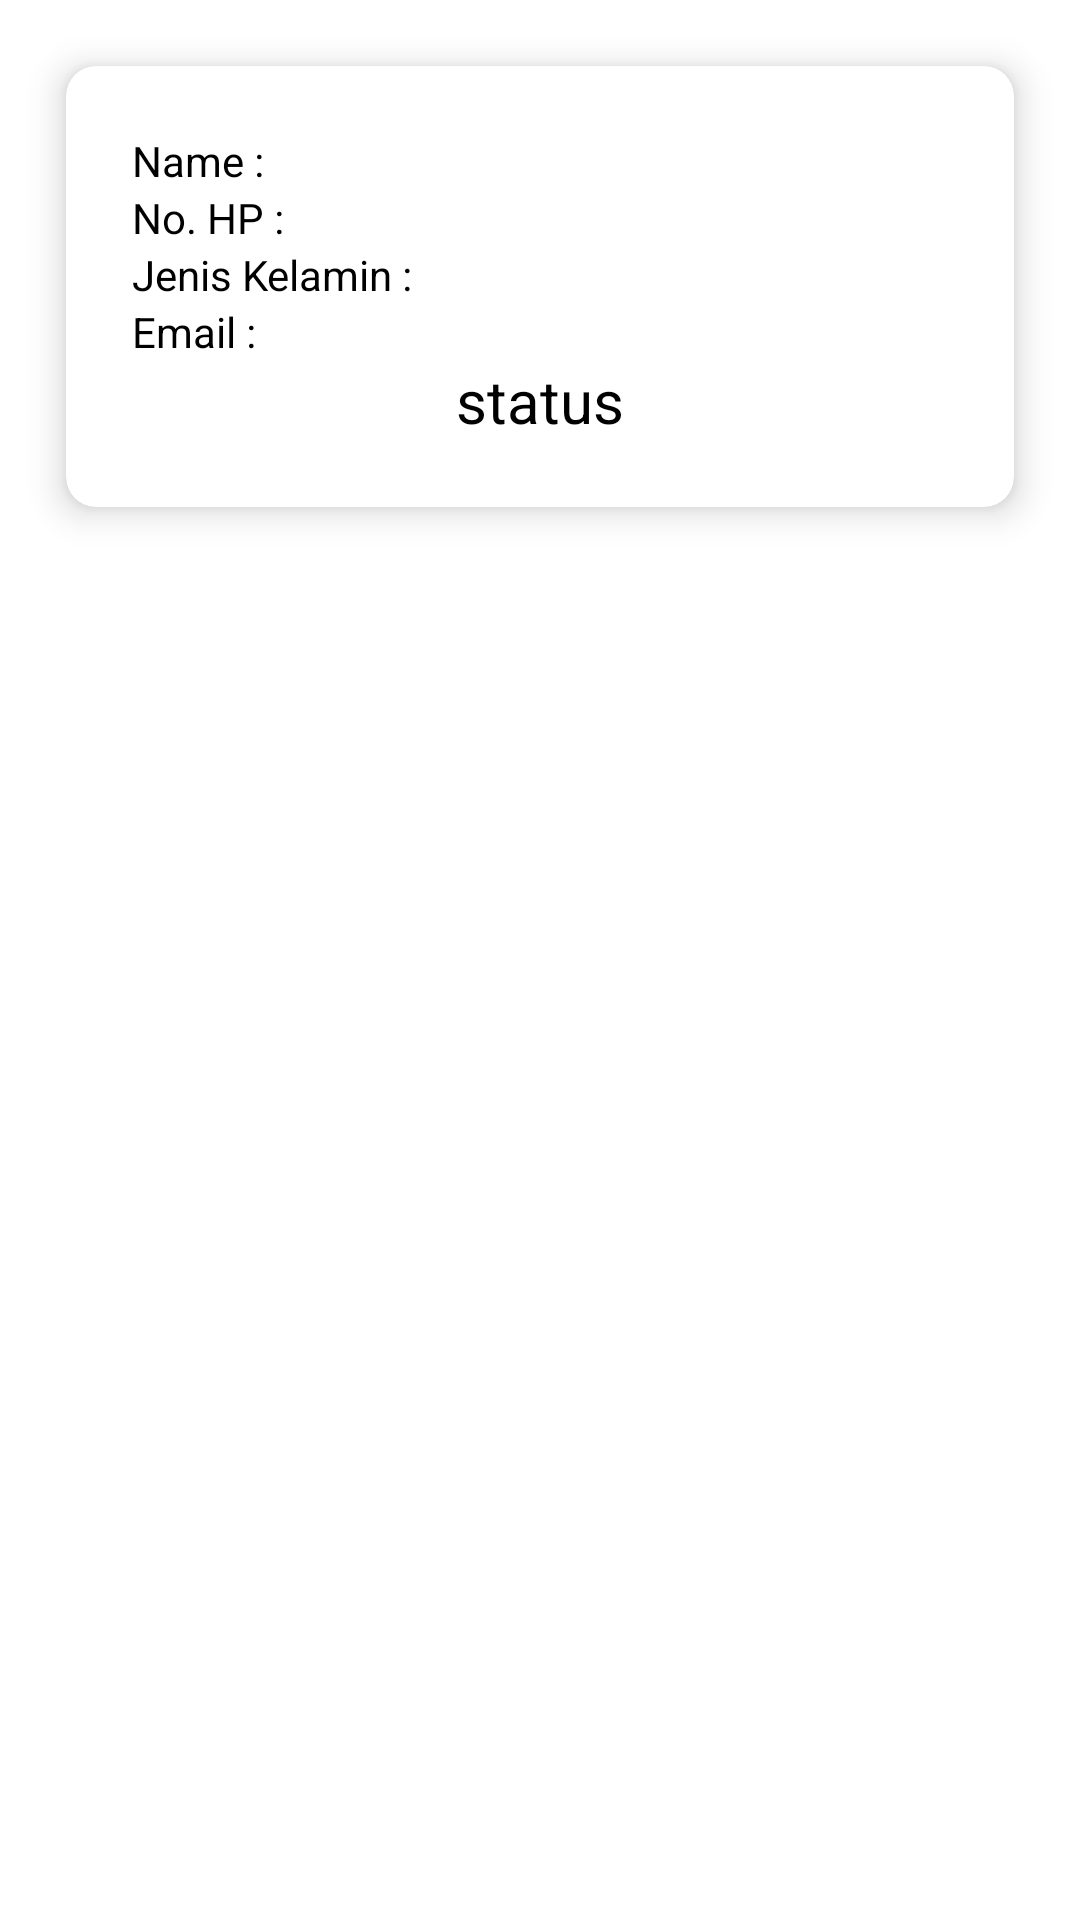

Write the Android layout XML for this screen, with the resource values it uses.
<!-- AndroidManifest.xml: application theme Theme.CompareApp -->
<!-- res/layout/activity_user_profile.xml -->
<?xml version="1.0" encoding="utf-8"?>
<FrameLayout xmlns:android="http://schemas.android.com/apk/res/android"
    xmlns:app="http://schemas.android.com/apk/res-auto"
    xmlns:tools="http://schemas.android.com/tools"
    android:layout_width="match_parent"
    android:layout_height="match_parent"
    tools:context=".UserProfile">

    <androidx.cardview.widget.CardView
        android:layout_width="match_parent"
        android:layout_height="wrap_content"
        android:layout_margin="22dp"
        app:cardCornerRadius="10dp"
        app:cardElevation="7dp"
        app:layout_constraintBottom_toBottomOf="parent"
        app:layout_constraintLeft_toLeftOf="parent"
        app:layout_constraintLeft_toRightOf="parent"
        app:layout_constraintTop_toTopOf="parent">

        <LinearLayout
            android:layout_width="match_parent"
            android:layout_height="wrap_content"
            android:orientation="vertical"
            android:padding="22dp">

        <TextView
            android:id="@+id/txt_nama"
            android:layout_width="match_parent"
            android:layout_height="wrap_content"
            android:text="Name :"
            android:textColor="@color/black"
            android:textColorHint="@color/black"/>

        <TextView
            android:id="@+id/txt_nomor"
            android:layout_width="match_parent"
            android:layout_height="wrap_content"
            android:enabled="true"
            android:text="No. HP :"
            android:textColor="@color/black"
            android:textColorHint="@color/black"/>

        <TextView
            android:id="@+id/txt_gender"
            android:layout_width="match_parent"
            android:layout_height="wrap_content"
            android:enabled="true"
            android:text="Jenis Kelamin :"
            android:textColor="@color/black"
            android:textColorHint="@color/black"/>

        <TextView
            android:id="@+id/txt_email"
            android:layout_width="match_parent"
            android:layout_height="wrap_content"
            android:enabled="true"
            android:text="Email :"
            android:textColor="@color/black"
            android:textColorHint="@color/black"/>

            <TextView
                android:id="@+id/statuss"
                android:layout_width="match_parent"
                android:layout_height="wrap_content"
                android:enabled="true"
                android:text="status"
                android:textColor="@color/black"
                android:layout_gravity="center"
                android:textAlignment="center"
                android:textSize="20sp"/>
    </LinearLayout>

    </androidx.cardview.widget.CardView>



</FrameLayout>
<!-- resources referenced by this layout -->
<resources>
  <color name="black">#FF000000</color>
  <style name="Theme.CompareApp" parent="Theme.MaterialComponents.Light.DarkActionBar">
          
          <item name="colorPrimary">@color/purple_700</item>
          <item name="colorPrimaryVariant">@color/black</item>
          <item name="colorOnPrimary">@color/white</item>
          
          <item name="colorSecondary">@color/teal_200</item>
          <item name="colorSecondaryVariant">@color/teal_700</item>
          <item name="colorOnSecondary">@color/black</item>
          
          <item name="android:statusBarColor">?attr/colorPrimaryVariant</item>
          
      </style>
  <color name="purple_700">#FF3700B3</color>
  <color name="white">#FFFFFFFF</color>
  <color name="teal_200">#FF03DAC5</color>
  <color name="teal_700">#FF018786</color>
</resources>
